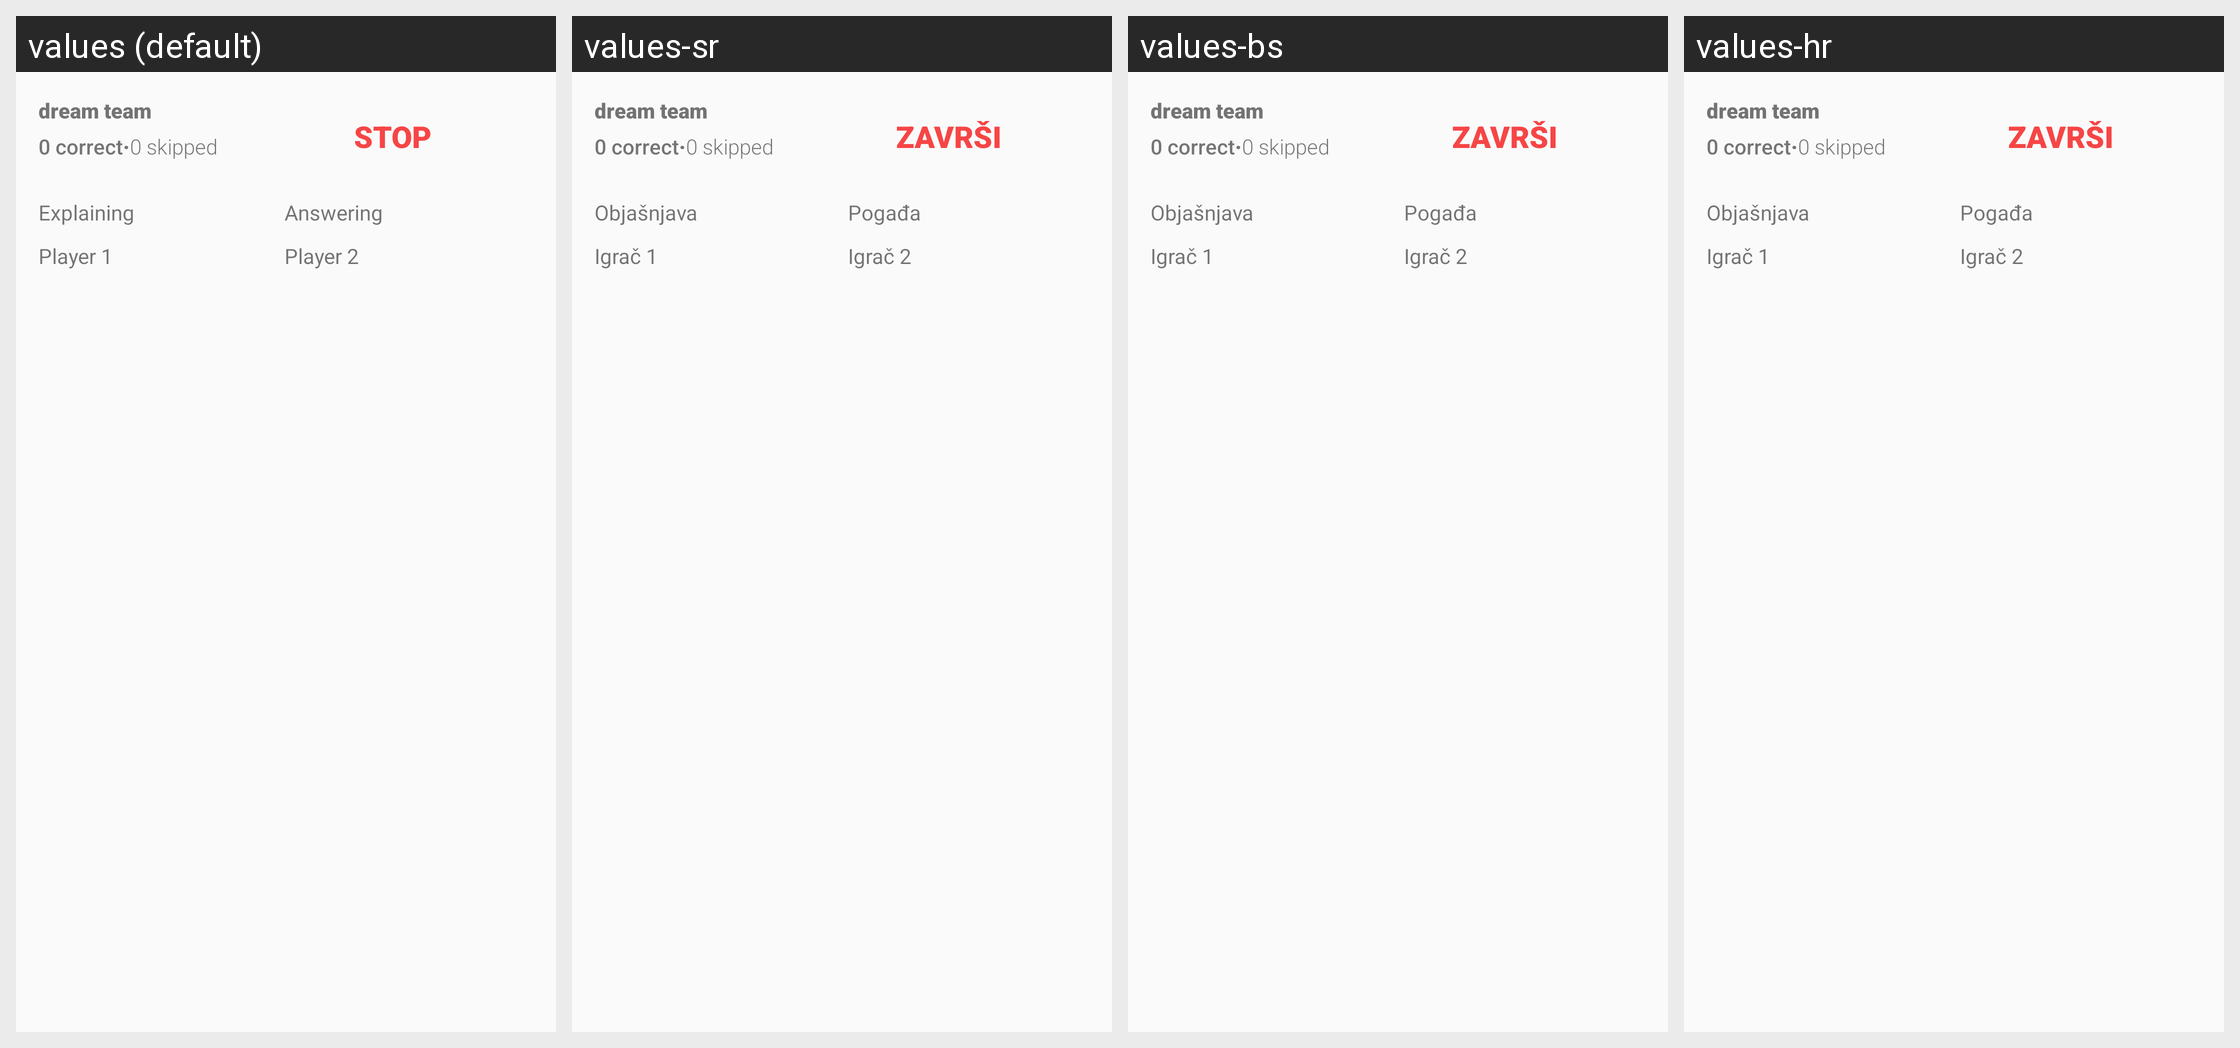

This grid shows one Android layout under several languages. Give, for every string resource on the screen, its name, the default text and each shown locale's text.
Android screen res/layout/dialog_play.xml rendered under 4 locales, left to right: values (default), values-sr, values-bs, values-hr. Device: Nexus 5 (rendered at 1080×1920; each locale shown at half size, 540×960, under a caption strip naming it); theme AppTheme.
Other locales in the repository, not shown: values-de, values-es, values-fr, values-it, values-sr-rME.
Strings drawn on this screen, with the default value and each locale's value (text and hints the layout hard-codes, and strings that could not be matched under every locale, appear in the picture but are not listed):

stop
  values: STOP
  values-sr: ZAVRŠI
  values-bs: ZAVRŠI
  values-hr: ZAVRŠI

explaining
  values: Explaining
  values-sr: Objašnjava
  values-bs: Objašnjava
  values-hr: Objašnjava

player_1
  values: Player 1
  values-sr: Igrač 1
  values-bs: Igrač 1
  values-hr: Igrač 1

player_2
  values: Player 2
  values-sr: Igrač 2
  values-bs: Igrač 2
  values-hr: Igrač 2

answering
  values: Answering
  values-sr: Pogađa
  values-bs: Pogađa
  values-hr: Pogađa
